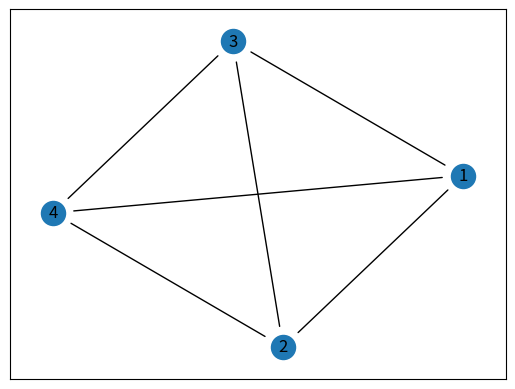

Generate this figure with matplotlib:
import matplotlib.pyplot as plt
import networkx as nx

# Cria o grafo
G = nx.Graph()

# Cria as arestas
G.add_edge(1, 2)
G.add_edge(1, 3)
G.add_edge(1, 4)
G.add_edge(2, 3)
G.add_edge(2, 4)
G.add_edge(3, 4)

# Cria o layout e desenha o grafo
pos = nx.spring_layout(G)
fig, ax = plt.subplots()

# Características das arestas
nx.draw_networkx(
    G,
    pos=pos,
    arrows=True,
    arrowstyle="-",
    min_source_margin=15,
    min_target_margin=15,
    with_labels=True,
)

plt.show()
